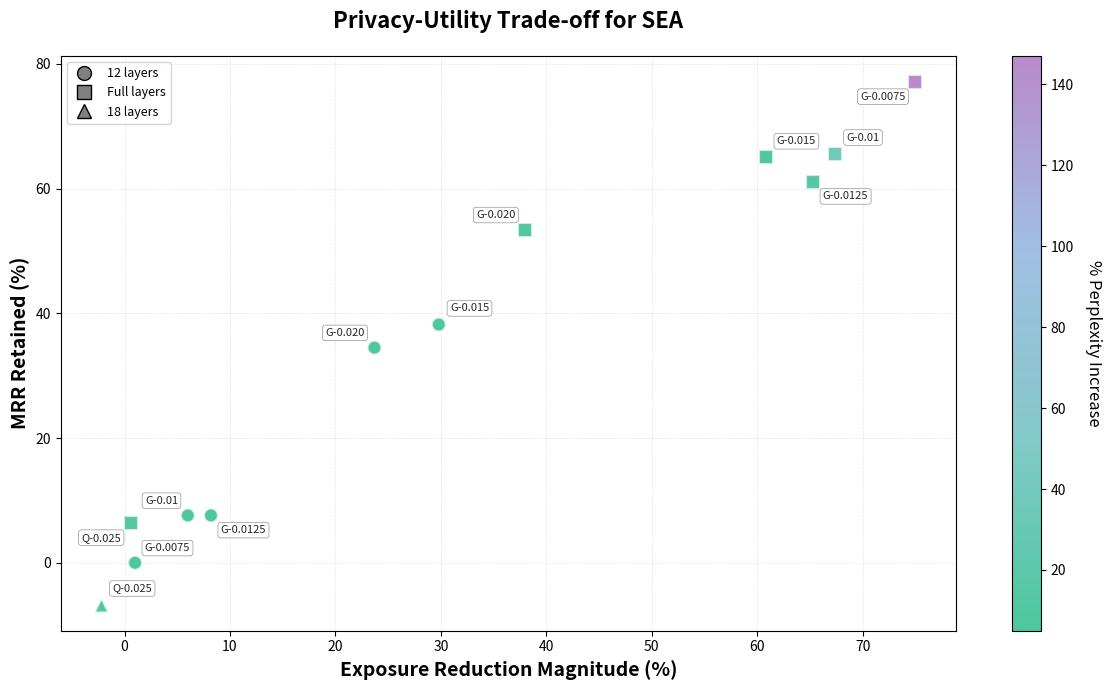

Python code for this plot: (Note: this script raises an exception after producing the figure.)
#!/usr/bin/env python3
"""Generate privacy-utility trade-off scatter plot for SEA method."""

import matplotlib.pyplot as plt
import matplotlib.colors as mcolors
from matplotlib.lines import Line2D
import numpy as np

BASE_PPL_GPT_NEO = 9.64
BASE_PPL_QWEN = 6.68

data = [
    ("GPT-Neo-1.3B-0.0075-12", -1.0, 0.0, 10.18, 12),
    ("GPT-Neo-1.3B-0.0075-full", -75.0, -77.1, 23.82, 'full'),
    ("GPT-Neo-1.3B-0.01-12", -6.0, -7.6, 10.12, 12),
    ("GPT-Neo-1.3B-0.01-full", -67.4, -65.6, 13.14, 'full'),
    ("GPT-Neo-1.3B-0.0125-12", -8.2, -7.6, 10.15, 12),
    ("GPT-Neo-1.3B-0.0125-full", -65.3, -61.1, 11.09, 'full'),
    ("GPT-Neo-1.3B-0.015-12", -29.8, -38.2, 10.25, 12),
    ("GPT-Neo-1.3B-0.015-full", -60.8, -65.0, 10.76, 'full'),
    ("GPT-Neo-1.3B-0.020-12", -23.7, -34.5, 10.21, 12),
    ("GPT-Neo-1.3B-0.020-full", -38.0, -53.4, 10.55, 'full'),
    ("Qwen3-8B-enron-0.025-full", -0.6, -6.4, 7.57, 'full'),
    ("Qwen3-8B-enron-0.025-18", 2.2, 6.7, 7.32, 18),
]

labels, exposure_reduction, mrr_retained, ppl_pct_change, marker_shapes = [], [], [], [], []

for label, exp_change, mrr_change, ppl_abs, layers in data:
    base_ppl = BASE_PPL_GPT_NEO if 'GPT-Neo' in label else BASE_PPL_QWEN
    ppl_pct = ((ppl_abs - base_ppl) / base_ppl) * 100
    exposure_reduction.append(-exp_change)
    mrr_retained.append(-mrr_change)
    ppl_pct_change.append(ppl_pct)
    marker_shapes.append(layers)
    labels.append(label)

fig, ax = plt.subplots(figsize=(12, 7))

# Smooth green -> blue -> purple gradient
green_start = np.array([0, 177, 113])    # #00B171
cyan_mid = np.array([79, 179, 179])      # #4FB3B3
blue_mid = np.array([123, 163, 216])     # #7BA3D8
purple_end = np.array([155, 89, 182])    # #9B59B6

colors_list = []
n_steps = 25
for i in range(n_steps):
    t = i / (n_steps - 1)
    if t < 0.33:
        color = green_start + (cyan_mid - green_start) * (t / 0.33)
    elif t < 0.67:
        color = cyan_mid + (blue_mid - cyan_mid) * ((t - 0.33) / 0.34)
    else:
        color = blue_mid + (purple_end - blue_mid) * ((t - 0.67) / 0.33)
    colors_list.append('#{:02X}{:02X}{:02X}'.format(int(color[0]), int(color[1]), int(color[2])))

custom_cmap = mcolors.LinearSegmentedColormap.from_list('pastel_cool', colors_list, N=256)
norm = mcolors.Normalize(vmin=min(ppl_pct_change), vmax=max(ppl_pct_change))

marker_map = {12: 'o', 'full': 's', 18: '^'}

scatter_objects = {}
for marker_type in [12, 'full', 18]:
    indices = [i for i in range(len(labels)) if marker_shapes[i] == marker_type]
    if not indices:
        continue
    scatter = ax.scatter(
        [exposure_reduction[i] for i in indices],
        [mrr_retained[i] for i in indices],
        c=[ppl_pct_change[i] for i in indices],
        cmap=custom_cmap, norm=norm,
        s=100, alpha=0.7, edgecolors='white', linewidths=1.5,
        marker=marker_map[marker_type], label=None
    )
    scatter_objects[marker_type] = scatter

custom_offsets = {
    'Qwen3-8B-enron-0.025-full': (-7, -7),
    'GPT-Neo-1.3B-0.0125-12': (7, -7),
    'GPT-Neo-1.3B-0.0125-full': (7, -7),
    'GPT-Neo-1.3B-0.0075-12': (7, 7),
    'GPT-Neo-1.3B-0.0075-full': (-7, -7),
    'GPT-Neo-1.3B-0.01-12': (-7, 7),
    'GPT-Neo-1.3B-0.020-12': (-7, 7),
    'GPT-Neo-1.3B-0.020-full': (-7, 7),
}

for i in range(len(labels)):
    short_label = labels[i].replace('GPT-Neo-1.3B-', 'G-').replace('Qwen3-8B-enron-', 'Q-')
    short_label = short_label.replace('-12', '').replace('-18', '').replace('-full', '')
    
    dx, dy = custom_offsets.get(labels[i], (8, 8))
    
    if dx < 0 and dy < 0:
        ha, va = 'right', 'top'
    elif dx > 0 and dy < 0:
        ha, va = 'left', 'top'
    elif dx < 0 and dy > 0:
        ha, va = 'right', 'bottom'
    else:
        ha, va = 'left', 'bottom'
    
    ax.annotate(short_label, (exposure_reduction[i], mrr_retained[i]),
                xytext=(dx, dy), textcoords='offset points',
                ha=ha, va=va, fontsize=8, alpha=0.85,
                bbox=dict(boxstyle='round,pad=0.25', facecolor='white',
                         alpha=0.85, edgecolor='gray', linewidth=0.5))

cbar = plt.colorbar(next(iter(scatter_objects.values())), ax=ax)
cbar.set_label('% Perplexity Increase', fontsize=12, rotation=270, labelpad=20)

legend_elements = [
    Line2D([0], [0], marker='o', color='w', markerfacecolor='gray',
            markersize=10, label='12 layers', markeredgecolor='black', markeredgewidth=1),
    Line2D([0], [0], marker='s', color='w', markerfacecolor='gray',
            markersize=10, label='Full layers', markeredgecolor='black', markeredgewidth=1),
    Line2D([0], [0], marker='^', color='w', markerfacecolor='gray',
            markersize=10, label='18 layers', markeredgecolor='black', markeredgewidth=1),
]
ax.legend(handles=legend_elements, loc='upper left', fontsize=9)

ax.set_xlabel('Exposure Reduction Magnitude (%)', fontsize=14, fontweight='bold')
ax.set_ylabel('MRR Retained (%)', fontsize=14, fontweight='bold')
ax.set_title('Privacy-Utility Trade-off for SEA',
             fontsize=16, fontweight='bold', pad=20)

ax.grid(True, alpha=0.3, linestyle='--', linewidth=0.5)

plt.tight_layout()
plt.savefig('public/sea_privacy/privacy_utility_sea.png', dpi=300, bbox_inches='tight')
print("Graph saved to public/sea_privacy/privacy_utility_sea.png")
